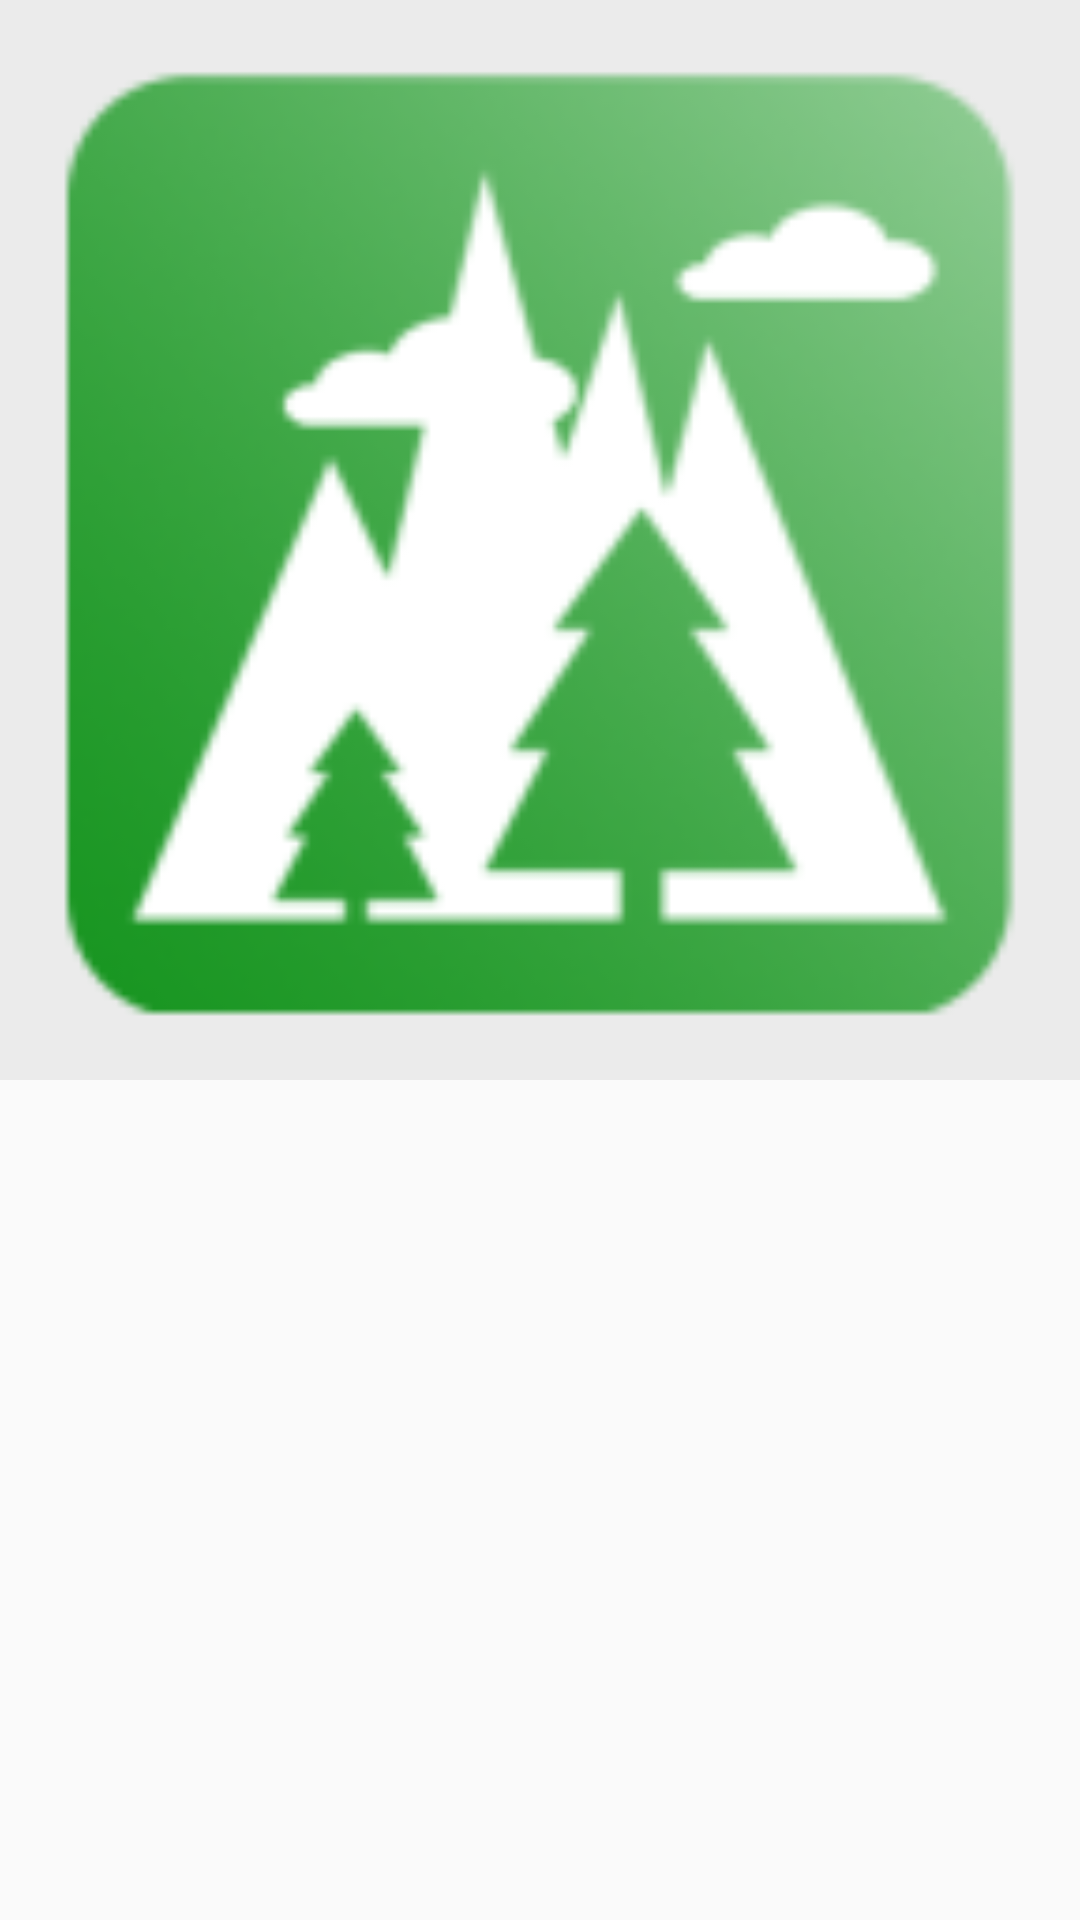

Reconstruct the res/layout file that produces this screen, plus the resources it refers to.
<!-- AndroidManifest.xml: application theme AppTheme -->
<!-- res/layout/fragment_spot_show_photos.xml -->
<?xml version="1.0" encoding="utf-8"?>
<RelativeLayout xmlns:android="http://schemas.android.com/apk/res/android"
    android:layout_width="match_parent"
    android:layout_height="wrap_content"
    android:layout_centerHorizontal="true"
    android:layout_centerVertical="true"
    android:layout_margin="3dp"
    android:orientation="vertical">

    <ImageView
        android:id="@+id/fragment_spot_show_rv_photos_image"
        android:layout_width="match_parent"
        android:layout_height="wrap_content"
        android:adjustViewBounds="true"
        android:background="#5CCC"
        android:minHeight="150dp"
        android:scaleType="centerCrop"
        android:src="@mipmap/ic_launcher" />

    <TextView
        android:id="@+id/fragment_spot_show_rv_photos_description"
        android:layout_width="match_parent"
        android:layout_height="wrap_content"
        android:layout_alignBottom="@+id/fragment_spot_show_rv_photos_image"
        android:ellipsize="end"
        android:padding="3dp"
        android:singleLine="true"
        android:text="宜蘭縣冬山河親水公園"
        android:textColor="@android:color/white"
        android:textSize="12sp"
        android:visibility="gone" />

</RelativeLayout>
<!-- resources referenced by this layout -->
<resources>
  <!-- mipmap ic_launcher: png bitmap (mipmap-hdpi, 4326 bytes) -->
  <style name="AppTheme" parent="Theme.AppCompat.Light.NoActionBar">
          <item name="android:windowNoTitle">true</item>
          <item name="windowActionBar">false</item>
          <item name="android:windowFullscreen">true</item>
          <item name="android:windowContentOverlay">@null</item>
          <item name="colorPrimary">@android:color/holo_green_light</item>
          <item name="colorPrimaryDark">@android:color/holo_green_dark</item>
          <item name="colorAccent">#FF4081</item>
      </style>
</resources>
